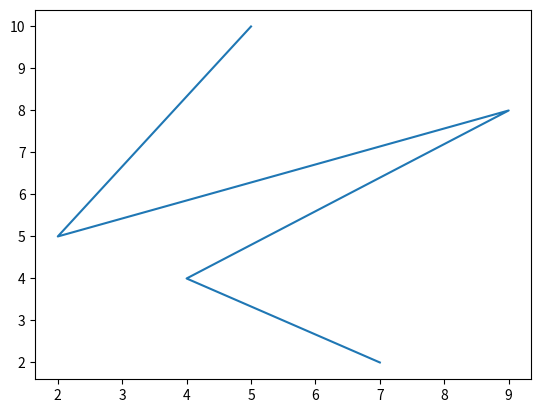

Source code (Python):
from matplotlib import pyplot as plt
x=[5,2,9,4,7]
y=[10,5,8,4,2]
plt.plot(x,y)
plt.show()
